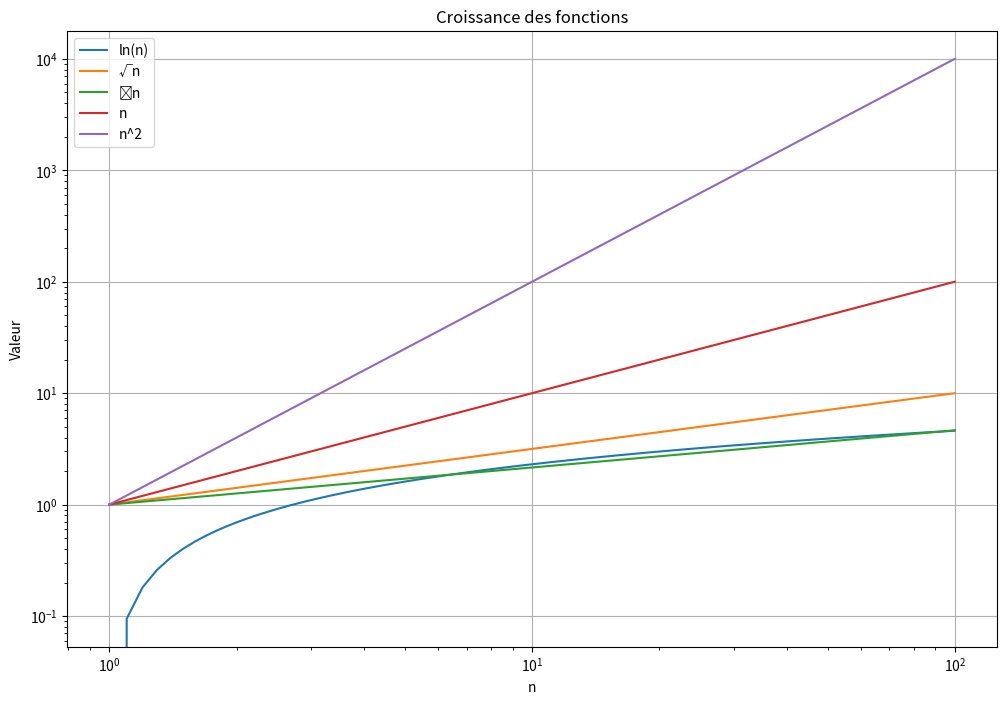

Write the Python code that produced this figure.
import matplotlib.pyplot as plt
import numpy as np
import math

def plot_function_growth():
    n_values = np.linspace(1, 100, 1000)

    plt.figure(figsize=(12, 8))

    plt.plot(n_values, np.log(n_values), label='ln(n)')
    plt.plot(n_values, np.sqrt(n_values), label='√n')
    plt.plot(n_values, n_values ** (1/3), label='∛n')
    plt.plot(n_values, n_values, label='n')
    plt.plot(n_values, n_values ** 2, label='n^2')

    plt.yscale('log')
    plt.xscale('log')
    plt.xlabel('n')
    plt.ylabel('Valeur')
    plt.title('Croissance des fonctions')
    plt.legend()
    plt.grid(True)
    plt.show()

if __name__ == "__main__":
    plot_function_growth()
